2-way image classification set "dataset" from GitHub (adhwaithachu/fake_currency_detection); label vocabulary: fake, genuine.

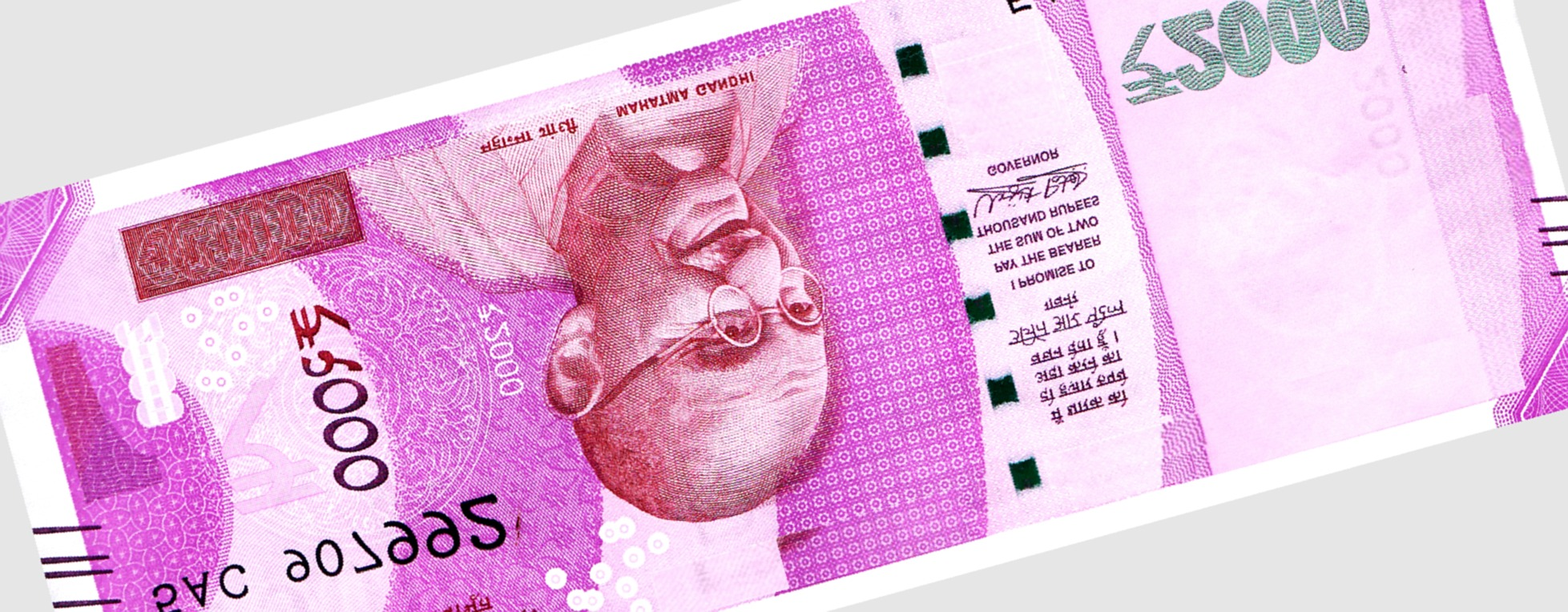
Label: fake

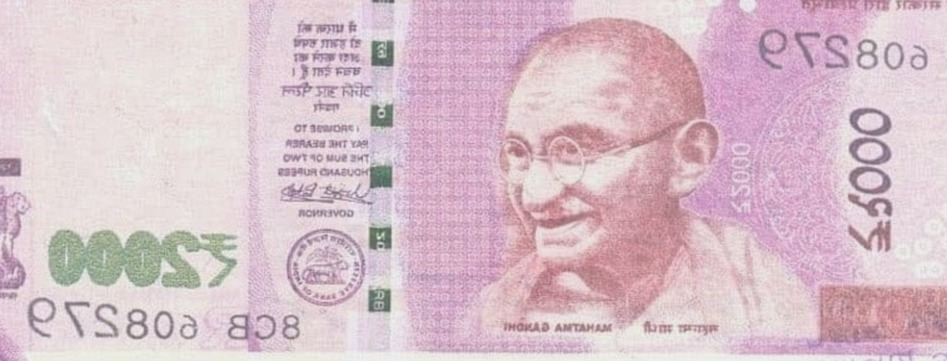
Label: genuine

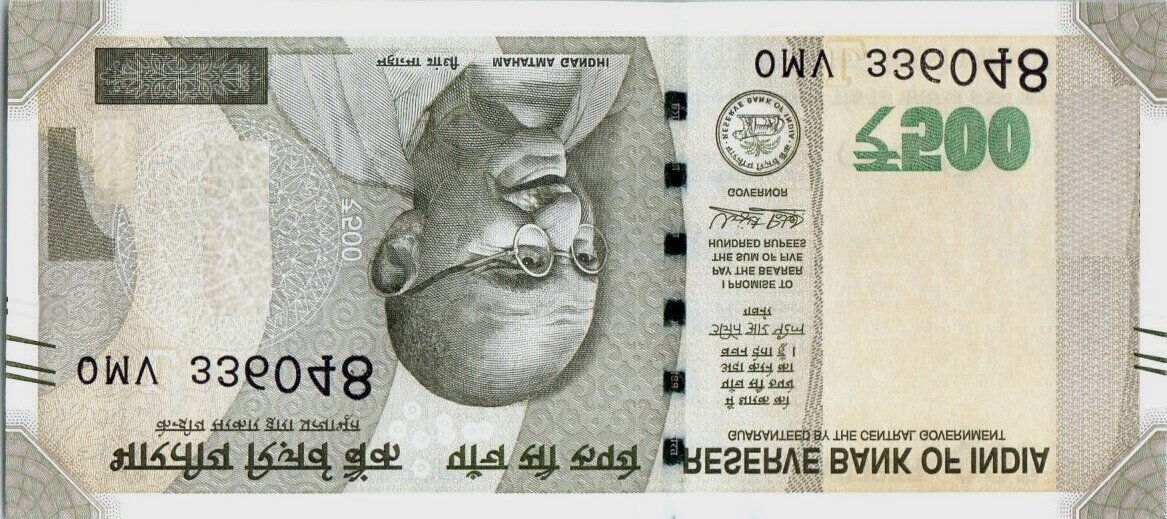
Label: fake

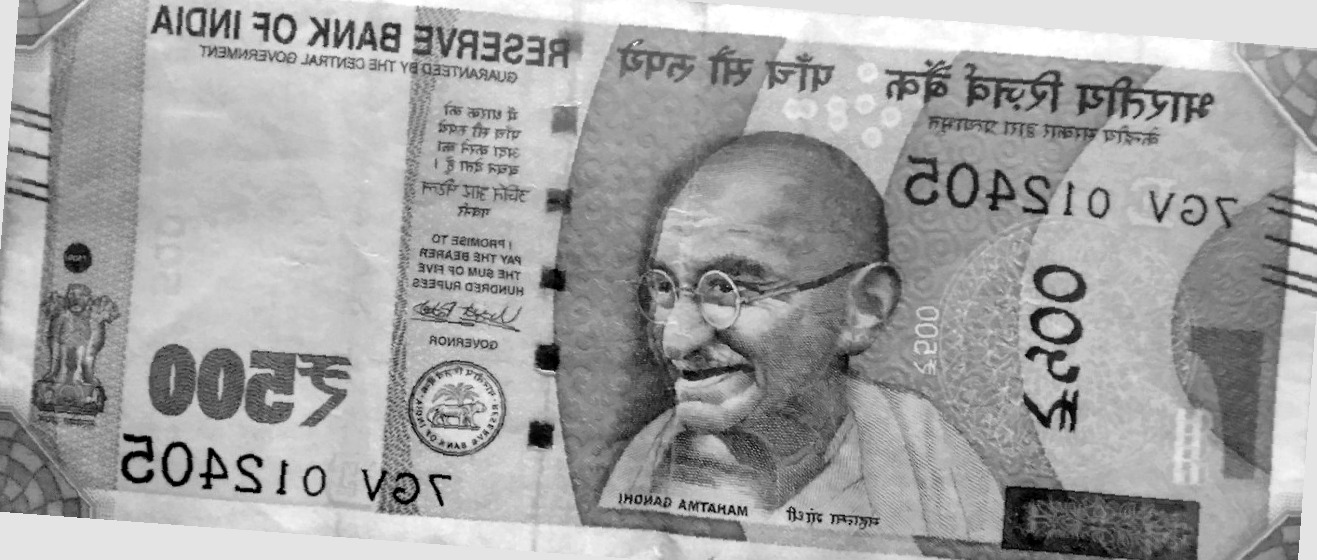
Label: genuine

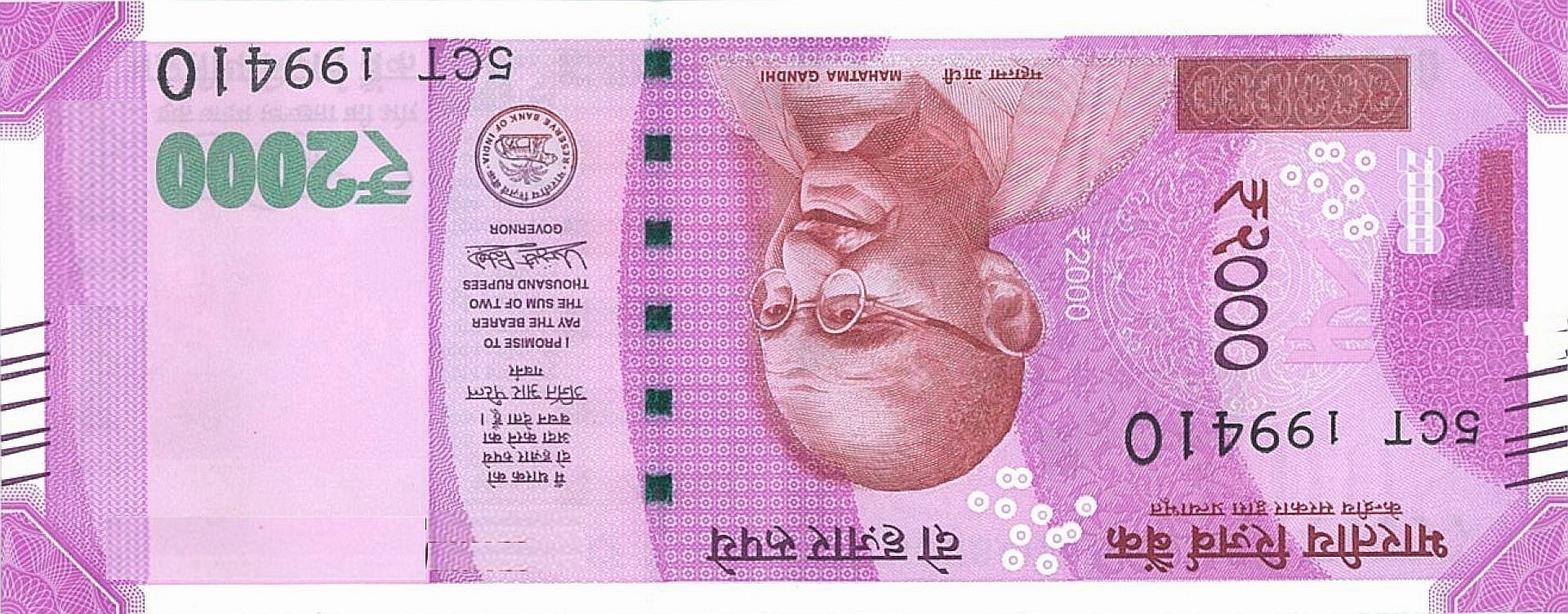
Label: fake

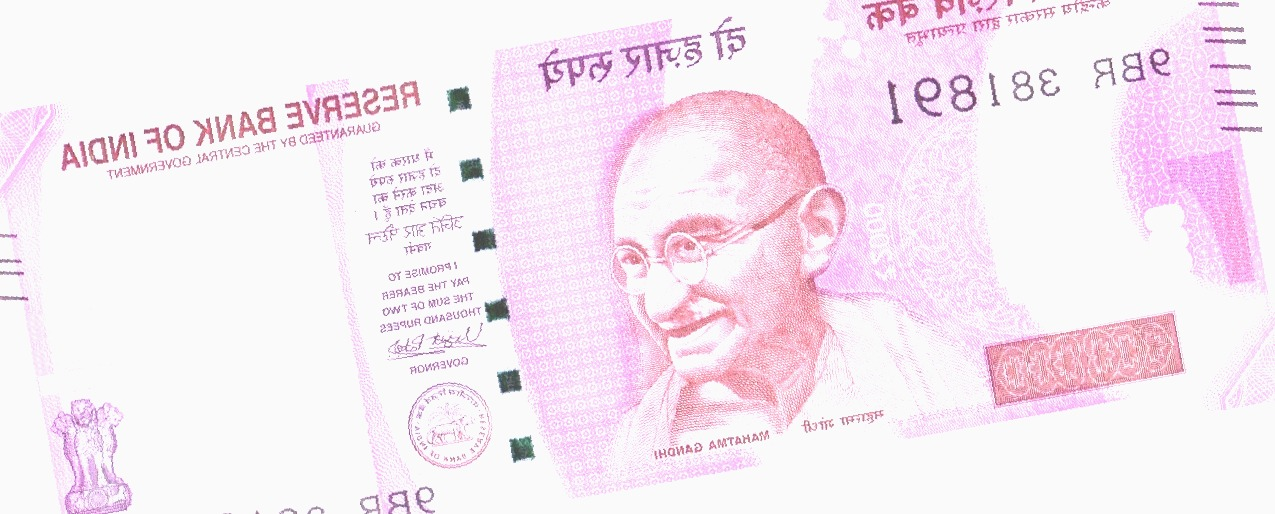
Label: fake
